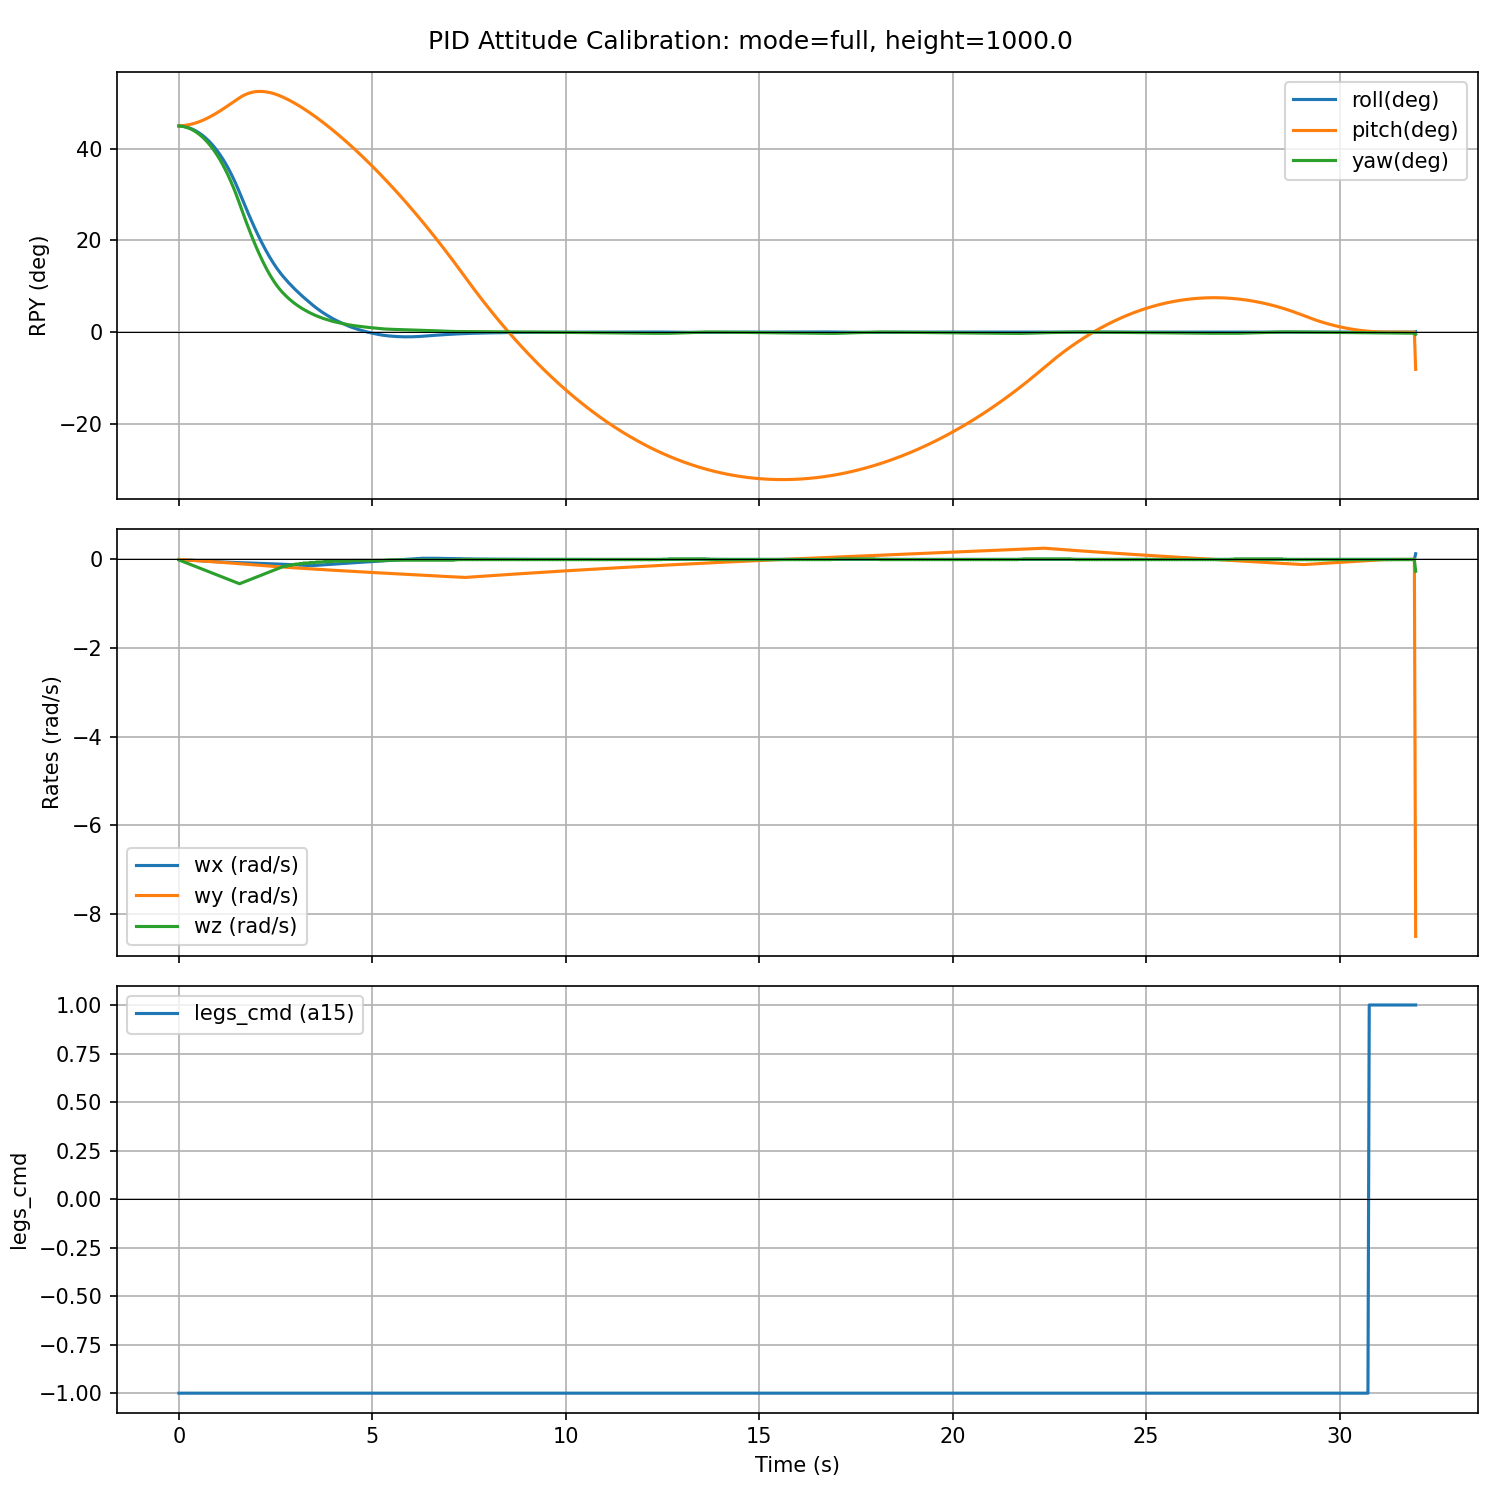

Values plotted in this chart, from the file beside it:
t_s, roll_deg, pitch_deg, yaw_deg, roll_err_deg, pitch_err_deg, yaw_err_deg, wx_rad_s, wy_rad_s, wz_rad_s, throttle_cmd, rcs_cmd_sum, legs_cmd
0.0, 44.99, 45, 44.99, 44.99, 45, 44.99, -0.0018, -0.001802, -0.01146, -1.0, 6.0, -1.0
0.03333, 44.98, 45.01, 44.97, 44.98, 45.01, 44.97, -0.003599, -0.003604, -0.02292, -1.0, 6.0, -1.0
0.06667, 44.95, 45.03, 44.94, 44.95, 45.03, 44.94, -0.005396, -0.005407, -0.03438, -1.0, 6.0, -1.0
0.1, 44.91, 45.06, 44.89, 44.91, 45.06, 44.89, -0.007192, -0.007212, -0.04583, -1.0, 6.0, -1.0
0.1333, 44.86, 45.09, 44.83, 44.86, 45.09, 44.83, -0.008985, -0.009019, -0.05729, -1.0, 6.0, -1.0
0.1667, 44.8, 45.12, 44.76, 44.8, 45.12, 44.76, -0.01077, -0.01083, -0.06875, -1.0, 6.0, -1.0
0.2, 44.73, 45.16, 44.68, 44.73, 45.16, 44.68, -0.01256, -0.01264, -0.08021, -1.0, 6.0, -1.0
0.2333, 44.65, 45.21, 44.58, 44.65, 45.21, 44.58, -0.01434, -0.01446, -0.09166, -1.0, 6.0, -1.0
0.2667, 44.55, 45.27, 44.47, 44.55, 45.27, 44.47, -0.01612, -0.01628, -0.1031, -1.0, 6.0, -1.0
0.3, 44.45, 45.33, 44.35, 44.45, 45.33, 44.35, -0.01789, -0.01811, -0.1146, -1.0, 6.0, -1.0
0.3333, 44.33, 45.4, 44.21, 44.33, 45.4, 44.21, -0.01965, -0.01995, -0.126, -1.0, 6.0, -1.0
0.3667, 44.21, 45.47, 44.06, 44.21, 45.47, 44.06, -0.02141, -0.02179, -0.1375, -1.0, 6.0, -1.0
0.4, 44.07, 45.55, 43.9, 44.07, 45.55, 43.9, -0.02315, -0.02364, -0.1489, -1.0, 6.0, -1.0
0.4333, 43.92, 45.64, 43.72, 43.92, 45.64, 43.72, -0.02489, -0.02549, -0.1604, -1.0, 6.0, -1.0
0.4667, 43.76, 45.73, 43.53, 43.76, 45.73, 43.53, -0.02662, -0.02736, -0.1719, -1.0, 6.0, -1.0
0.5, 43.59, 45.83, 43.33, 43.59, 45.83, 43.33, -0.02834, -0.02923, -0.1833, -1.0, 6.0, -1.0
0.5333, 43.4, 45.94, 43.11, 43.4, 45.94, 43.11, -0.03005, -0.03112, -0.1948, -1.0, 6.0, -1.0
0.5667, 43.2, 46.05, 42.87, 43.2, 46.05, 42.87, -0.03175, -0.03301, -0.2062, -1.0, 6.0, -1.0
0.6, 42.99, 46.16, 42.63, 42.99, 46.16, 42.63, -0.03343, -0.03491, -0.2177, -1.0, 6.0, -1.0
0.6333, 42.77, 46.28, 42.37, 42.77, 46.28, 42.37, -0.03511, -0.03683, -0.2291, -1.0, 6.0, -1.0
0.6667, 42.54, 46.41, 42.09, 42.54, 46.41, 42.09, -0.03676, -0.03876, -0.2406, -1.0, 6.0, -1.0
0.7, 42.29, 46.54, 41.8, 42.29, 46.54, 41.8, -0.03841, -0.04069, -0.252, -1.0, 6.0, -1.0
0.7333, 42.03, 46.68, 41.49, 42.03, 46.68, 41.49, -0.04003, -0.04265, -0.2635, -1.0, 6.0, -1.0
0.7667, 41.76, 46.82, 41.17, 41.76, 46.82, 41.17, -0.04165, -0.04461, -0.2749, -1.0, 6.0, -1.0
0.8, 41.47, 46.96, 40.83, 41.47, 46.96, 40.83, -0.04324, -0.04659, -0.2864, -1.0, 6.0, -1.0
0.8333, 41.17, 47.11, 40.48, 41.17, 47.11, 40.48, -0.04482, -0.04858, -0.2978, -1.0, 6.0, -1.0
0.8667, 40.86, 47.27, 40.11, 40.86, 47.27, 40.11, -0.04638, -0.05059, -0.3092, -1.0, 6.0, -1.0
0.9, 40.53, 47.43, 39.73, 40.53, 47.43, 39.73, -0.04792, -0.05262, -0.3207, -1.0, 6.0, -1.0
0.9333, 40.18, 47.59, 39.32, 40.18, 47.59, 39.32, -0.04944, -0.05465, -0.3321, -1.0, 6.0, -1.0
0.9667, 39.83, 47.76, 38.9, 39.83, 47.76, 38.9, -0.05094, -0.05671, -0.3436, -1.0, 6.0, -1.0
1, 39.45, 47.93, 38.47, 39.45, 47.93, 38.47, -0.05242, -0.05878, -0.355, -1.0, 6.0, -1.0
1.033, 39.06, 48.11, 38.01, 39.06, 48.11, 38.01, -0.05387, -0.06087, -0.3665, -1.0, 6.0, -1.0
1.067, 38.66, 48.28, 37.54, 38.66, 48.28, 37.54, -0.0553, -0.06297, -0.3779, -1.0, 6.0, -1.0
1.1, 38.24, 48.46, 37.05, 38.24, 48.46, 37.05, -0.05671, -0.06509, -0.3893, -1.0, 6.0, -1.0
1.133, 37.8, 48.65, 36.54, 37.8, 48.65, 36.54, -0.05809, -0.06723, -0.4008, -1.0, 6.0, -1.0
1.167, 37.35, 48.83, 36.01, 37.35, 48.83, 36.01, -0.05945, -0.06939, -0.4122, -1.0, 6.0, -1.0
1.2, 36.88, 49.02, 35.46, 36.88, 49.02, 35.46, -0.06078, -0.07157, -0.4236, -1.0, 6.0, -1.0
1.233, 36.39, 49.21, 34.9, 36.39, 49.21, 34.9, -0.06208, -0.07376, -0.4351, -1.0, 6.0, -1.0
1.267, 35.88, 49.4, 34.31, 35.88, 49.4, 34.31, -0.06335, -0.07598, -0.4465, -1.0, 6.0, -1.0
1.3, 35.36, 49.59, 33.7, 35.36, 49.59, 33.7, -0.0646, -0.07821, -0.4579, -1.0, 6.0, -1.0
1.333, 34.82, 49.79, 33.07, 34.82, 49.79, 33.07, -0.06581, -0.08046, -0.4694, -1.0, 6.0, -1.0
1.367, 34.26, 49.98, 32.42, 34.26, 49.98, 32.42, -0.06699, -0.08274, -0.4808, -1.0, 6.0, -1.0
1.4, 33.68, 50.17, 31.75, 33.68, 50.17, 31.75, -0.06814, -0.08503, -0.4922, -1.0, 6.0, -1.0
1.433, 33.08, 50.37, 31.05, 33.08, 50.37, 31.05, -0.06926, -0.08734, -0.5037, -1.0, 6.0, -1.0
1.467, 32.46, 50.56, 30.34, 32.46, 50.56, 30.34, -0.07034, -0.08967, -0.5151, -1.0, 6.0, -1.0
1.5, 31.82, 50.75, 29.6, 31.82, 50.75, 29.6, -0.07138, -0.09202, -0.5265, -1.0, 6.0, -1.0
1.533, 31.16, 50.94, 28.84, 31.16, 50.94, 28.84, -0.07239, -0.09439, -0.5379, -1.0, 6.0, -1.0
1.567, 30.48, 51.13, 28.05, 30.48, 51.13, 28.05, -0.07337, -0.09679, -0.5493, -1.0, 6.0, -1.0
1.6, 29.79, 51.31, 27.26, 29.79, 51.31, 27.26, -0.07431, -0.09919, -0.5378, -1.0, 6.0, -1.0
1.633, 29.11, 51.47, 26.48, 29.11, 51.47, 26.48, -0.07526, -0.1016, -0.5263, -1.0, 6.0, -1.0
1.667, 28.43, 51.63, 25.7, 28.43, 51.63, 25.7, -0.0762, -0.104, -0.5149, -1.0, 6.0, -1.0
1.7, 27.75, 51.76, 24.94, 27.75, 51.76, 24.94, -0.07714, -0.1064, -0.5034, -1.0, 6.0, -1.0
1.733, 27.08, 51.89, 24.18, 27.08, 51.89, 24.18, -0.07808, -0.1087, -0.4919, -1.0, 6.0, -1.0
1.767, 26.42, 52.01, 23.43, 26.42, 52.01, 23.43, -0.07903, -0.1111, -0.4804, -1.0, 6.0, -1.0
1.8, 25.76, 52.11, 22.69, 25.76, 52.11, 22.69, -0.07997, -0.1134, -0.4689, -1.0, 6.0, -1.0
1.833, 25.11, 52.2, 21.97, 25.11, 52.2, 21.97, -0.08092, -0.1158, -0.4574, -1.0, 6.0, -1.0
1.867, 24.47, 52.28, 21.25, 24.47, 52.28, 21.25, -0.08187, -0.1181, -0.4459, -1.0, 6.0, -1.0
1.9, 23.84, 52.34, 20.55, 23.84, 52.34, 20.55, -0.08282, -0.1205, -0.4344, -1.0, 6.0, -1.0
1.933, 23.21, 52.4, 19.86, 23.21, 52.4, 19.86, -0.08378, -0.1228, -0.4229, -1.0, 6.0, -1.0
1.967, 22.6, 52.45, 19.19, 22.6, 52.45, 19.19, -0.08475, -0.1251, -0.4114, -1.0, 6.0, -1.0
... 900 more rows
